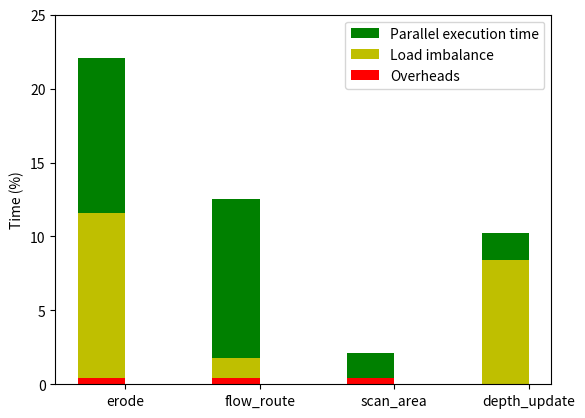

Write the Python code that produced this figure.
# -*- coding: utf-8 -*-
"""
Created on Thu Dec  1 15:22:29 2016

[redacted]
"""

import numpy as np
import matplotlib.pyplot as plt

N = 4

UseTimes = (22.1, 12.5, 2.1, 10.2)
SpinTimes = (11.6, 1.8, 0.1, 8.4)
OvrheadTimes = (0.4, 0.4, 0.4, 0.0)

index = np.arange(N)
barwidth = 0.35

p1 = plt.bar(index, UseTimes, barwidth, color='g')
p2 = plt.bar(index, SpinTimes, barwidth, color='y')
p3 = plt.bar(index, OvrheadTimes, barwidth, color='r')

plt.ylabel('Time (%)')
plt.xticks(index + barwidth/2., ('erode', 'flow_route', 'scan_area', 'depth_update'))
plt.yticks(np.arange(0, 30, 5))
plt.legend((p1[0], p2[0], p3[0]), ('Parallel execution time', 'Load imbalance', 'Overheads'))

plt.show()